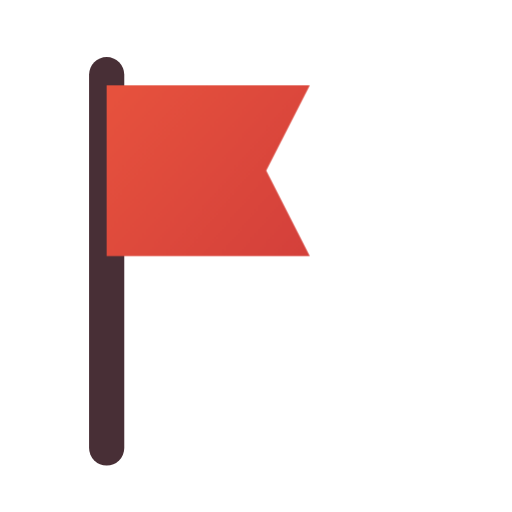
t = 0.00 s
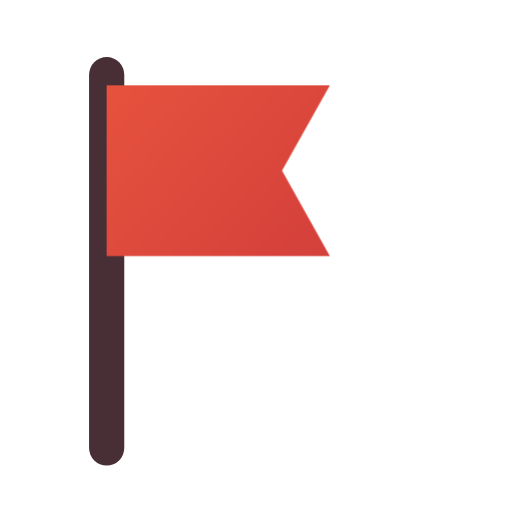
t = 0.16 s
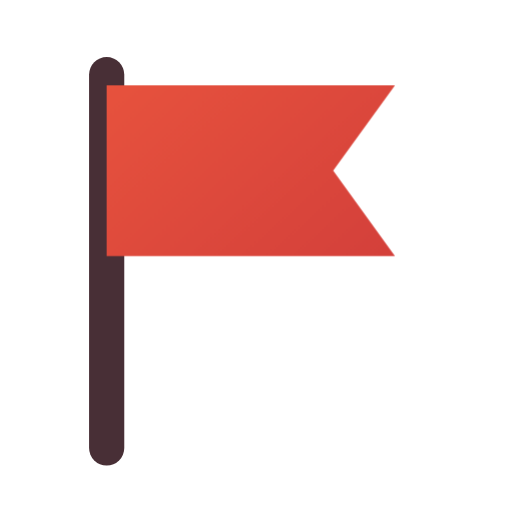
t = 0.34 s
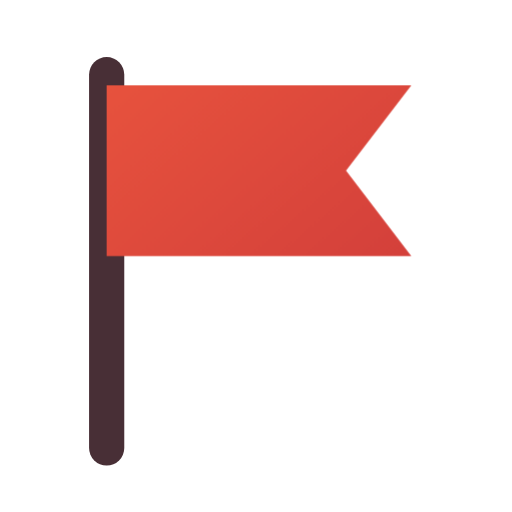
t = 0.46 s
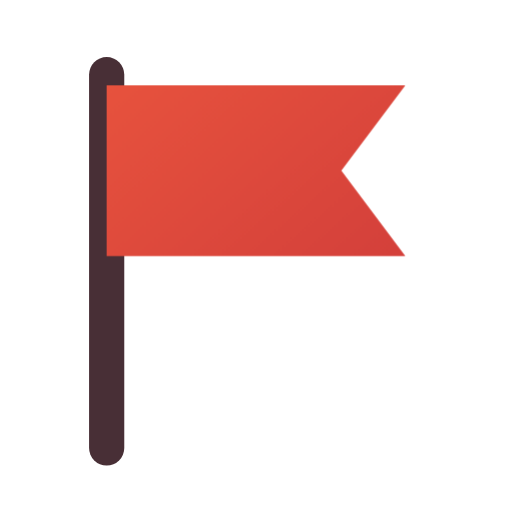
t = 0.66 s
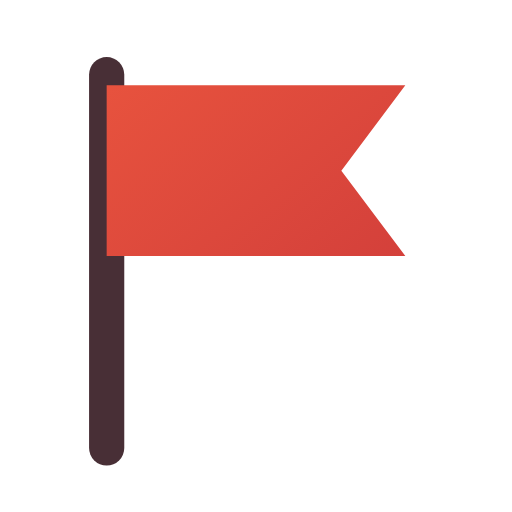
t = 0.80 s

The animated SVG that drew these frames (rendered in a browser with its animation timeline set to each time). Animation: 1 CSS @keyframes rule; one cycle of 0.80 s.

<svg xmlns="http://www.w3.org/2000/svg" width="24" height="24" viewBox="0 0 24 24" fill="none" role="img" aria-label="Flag" class="ecui-flag-light-motion">
<title>Flag</title>
<desc>The attached flag opens from the pole.</desc>
<defs><linearGradient id="ecui-flag-light-motion-accent" gradientUnits="userSpaceOnUse" x1="4" y1="3" x2="20" y2="22"><stop stop-color="#E9543E" style="stop-color:var(--ec-icon-accent,#E9543E)"/><stop offset="1" stop-color="#C93639" style="stop-color:var(--ec-icon-accent-end,#C93639)"/></linearGradient></defs>
<style>@media(prefers-reduced-motion:no-preference){.ecui-flag-light-motion .p1{transform-box:view-box;transform-origin:5px 8px;animation:ecui-flag-light-motion-p1 800ms cubic-bezier(.3,0,.2,1) 1 backwards}@keyframes ecui-flag-light-motion-p1{0%{transform:scaleX(0.68)}26%{transform:scaleX(0.75)}58%{transform:scaleX(1.02)}82%{transform:scaleX(1)}100%{transform:scaleX(1)}}}</style>
<path class="p0" d="M5 3.5V21" fill="none" stroke="#482F36" stroke-width="1.65" stroke-linecap="round" stroke-linejoin="round" style="stroke:var(--ec-icon-ink,#482F36)"/>
<path class="p1" d="M5 4H19L16 8L19 12H5Z" fill="url(#ecui-flag-light-motion-accent)"/>
</svg>
